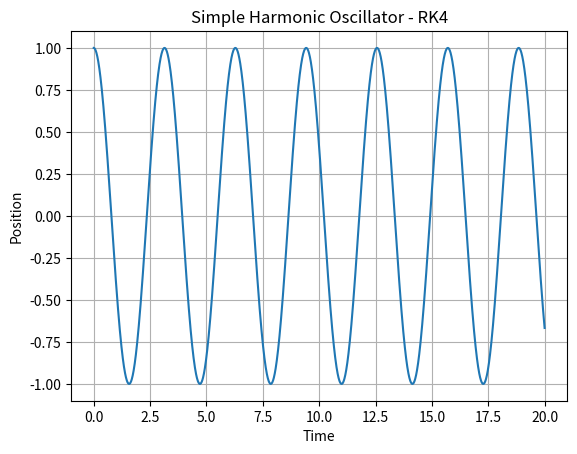

This chart was generated by the following Python code:
# Runge Kutta 4th Order Method:

# Initial Value Problem (IVP)
# Differential equation in differential form:
# (y**2 - x**2) dx + x*y dy = 0
#
# Initial condition:
# y(1) = 2
#
# Initial data:
# x0 = 1
# y0 = 2
#
# Step size:
# h = 0.1
#
# Objective:
# Approximate y(1.2) using a numerical method
#
# Grid points:
# x0 = 1.0
# x1 = 1.1
# x2 = 1.2
#
# Explicit form for numerical methods:
# dy/dx = (x / y) - (y / x)
#
# Function used in the code:
# f(x, y) = (x / y) - (y / x)


def f(x, y):
	return ((x/y) - (y/x))

# Yk_plus1 = Yk + 1/6 * (k1 + 2*k2 + 2*k3 + k4)
# k1 = h*f(xk, Yk)
# k2 = h*f(xk + h/2, Yk + k1/2)
# k3 = h*f(xk + h/2, Yk + k2/2)
# k4 = h*f(xk + h, Yk + k3)

# 1 passo
k = 0
x0 = 1
y0 = 2
h = 0.1

k1 = h*f(x0, y0)
k2 = h*f(x0 + h/2, y0 + k1/2)
k3 = h*f(x0 + h/2, y0 + k2/2)
k4 = h*f(x0 + h, y0 + k3)

y1 = y0 + 1/6 * (k1 + 2*k2 + 2*k3 + k4)
print("y1 =", y1)

# 2 passo
k = 1
x1 = 1.1
h = 0.1

k1 = h*f(x1, y1)
k2 = h*f(x1 + h/2, y1 + k1/2)
k3 = h*f(x1 + h/2, y1 + k2/2)
k4 = h*f(x1 + h, y1 + k3)

y2 = y1 + 1/6 * (k1 + 2*k2 + 2*k3 + k4)
print("y2 =", y2)
print('\n')

# Real example for Mechanical Dynamics:
# Simple harmonic oscillator with Runge Kutta 4th order method:

import numpy as np
import matplotlib.pyplot as plt

m = 1.0
k = 4.0
dt = 0.01
t_max = 20

def sistema(t, y):
    x, v = y
    dxdt = v
    dvdt = -(k/m) * x
    return np.array([dxdt, dvdt])

def rk4_step(f, t, y, dt):
    k1 = f(t, y)
    k2 = f(t + dt/2, y + dt*k1/2)
    k3 = f(t + dt/2, y + dt*k2/2)
    k4 = f(t + dt, y + dt*k3)
    return y + (dt/6) * (k1 + 2*k2 + 2*k3 + k4)

N = int(t_max / dt)
t = np.zeros(N + 1)
Y = np.zeros((N + 1, 2))

Y[0] = [1.0, 0.0]  # x0, v0

for i in range(N):
    t[i+1] = t[i] + dt
    Y[i+1] = rk4_step(sistema, t[i], Y[i], dt)

x = Y[:, 0]
v = Y[:, 1]

plt.plot(t, x)
plt.xlabel("Time")
plt.ylabel("Position")
plt.title("Simple Harmonic Oscillator - RK4")
plt.grid()
plt.show()
